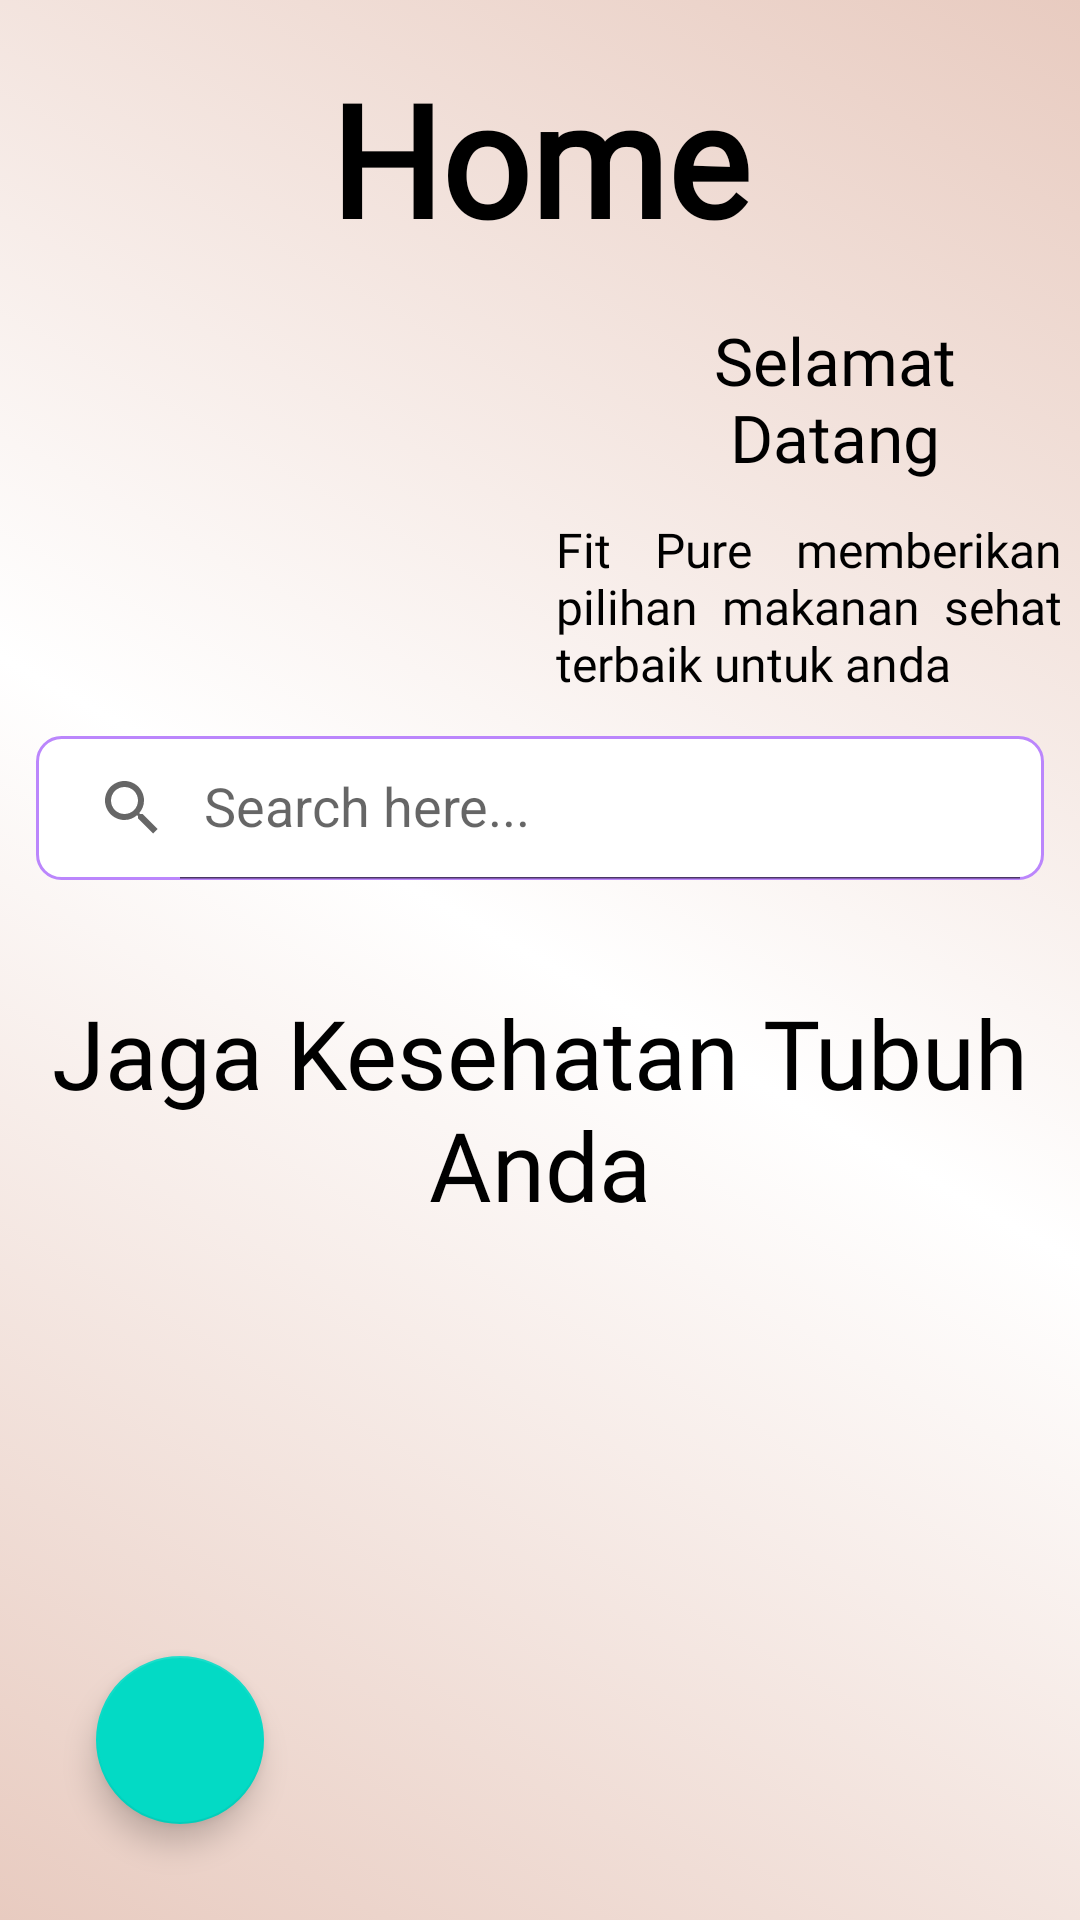

The Android layout XML behind this screen, and the referenced resources:
<!-- AndroidManifest.xml: application theme Theme.HealthyFood -->
<!-- res/layout/fragment_home.xml -->
<?xml version="1.0" encoding="utf-8"?>
<FrameLayout xmlns:android="http://schemas.android.com/apk/res/android"
    xmlns:tools="http://schemas.android.com/tools"
    android:layout_width="match_parent"
    android:layout_height="match_parent"
    xmlns:app="http://schemas.android.com/apk/res-auto"
    tools:context=".Activity.Fragment.HomeFragment"
    android:background="@drawable/gradient_bg"
    >

    <androidx.core.widget.NestedScrollView
        android:layout_width="match_parent"
        android:layout_height="match_parent">

        <RelativeLayout
            android:layout_width="match_parent"
            android:layout_height="match_parent"
            android:orientation="vertical"
            android:padding="6dp"
            android:id="@+id/rl_home"
            >

            <TextView
                android:id="@+id/tv_title"
                android:layout_width="match_parent"
                android:layout_height="wrap_content"
                android:text="Home"
                android:textStyle="bold"
                android:layout_centerHorizontal="true"
                android:layout_marginTop="12dp"
                android:layout_marginBottom="12dp"
                android:gravity="center_horizontal"
                android:textColor="@color/black"
                android:textSize="52dp"
                android:fontFamily="@font/always_in_my_heart"/>

            <ImageView
                android:id="@+id/iv_homepage"
                android:layout_width="197dp"
                android:layout_height="120dp"
                android:layout_below="@+id/tv_title"
                android:layout_marginTop="10dp"
                android:layout_marginBottom="10dp"
                android:src="@drawable/homepage" />

            <TextView
                android:id="@+id/tv_welcome"
                android:layout_width="157dp"
                android:layout_height="wrap_content"
                android:layout_below="@+id/tv_title"
                android:layout_centerHorizontal="true"
                android:layout_marginTop="6dp"
                android:textColor="@color/black"
                android:layout_marginBottom="6dp"
                android:layout_toRightOf="@+id/iv_homepage"
                android:fontFamily="@font/unfolding_free"
                android:gravity="center_horizontal"
                android:text="Selamat Datang"
                android:textSize="22dp"/>

            <TextView
                android:layout_width="match_parent"
                android:layout_height="wrap_content"
                android:layout_below="@+id/tv_welcome"
                android:layout_centerHorizontal="true"
                android:layout_marginTop="6dp"
                android:textColor="@color/black"
                android:layout_marginLeft="-18dp"
                android:layout_marginBottom="6dp"
                android:textAlignment="textStart"
                android:justificationMode="inter_word"
                android:layout_toRightOf="@+id/iv_homepage"
                android:fontFamily="@font/montserrat_regular"
                android:text="Fit Pure memberikan pilihan makanan sehat terbaik untuk anda"
                android:textSize="16dp"/>

            <androidx.appcompat.widget.SearchView
                android:id="@+id/sv_food"
                android:layout_width="match_parent"
                android:layout_height="wrap_content"
                android:layout_below="@id/iv_homepage"
                android:background="@drawable/search_view_bg"
                android:layout_margin="6dp"
                app:queryHint="Search here..."
                app:iconifiedByDefault="false" />

            <androidx.recyclerview.widget.RecyclerView
                android:id="@+id/rv_food"
                android:layout_width="match_parent"
                android:layout_height="wrap_content"
                tools:listitem="@layout/list_food"
                tools:itemCount="10"
                android:layout_below="@+id/sv_food"
                />

            <TextView
                android:layout_width="match_parent"
                android:layout_height="wrap_content"
                android:text="Jaga Kesehatan Tubuh Anda"
                android:fontFamily="@font/chocolate_covered_raindrops_bold"
                android:textSize="32dp"
                android:gravity="center_horizontal"
                android:textColor="@color/black"
                android:layout_marginTop="30dp"
                android:layout_below="@+id/rv_food"/>

        </RelativeLayout>

    </androidx.core.widget.NestedScrollView>

    <RelativeLayout
        android:layout_width="match_parent"
        android:layout_height="match_parent">

        <ProgressBar
            android:id="@+id/progressBar"
            android:layout_width="wrap_content"
            android:layout_height="wrap_content"
            android:layout_centerInParent="true"
            android:visibility="gone"
            />

        <com.google.android.material.floatingactionbutton.FloatingActionButton
            android:id="@+id/fab_tambah"
            android:layout_width="wrap_content"
            android:layout_height="wrap_content"
            android:layout_alignParentBottom="true"
            android:layout_alignParentLeft="true"
            android:layout_margin="32dp"
            android:src="@drawable/ic_add"
            app:tint="@null"/>

    </RelativeLayout>

</FrameLayout>
<!-- res/layout/list_food.xml (included above) -->
<?xml version="1.0" encoding="utf-8"?>
<androidx.cardview.widget.CardView xmlns:android="http://schemas.android.com/apk/res/android"
    android:layout_width="match_parent"
    android:layout_height="wrap_content"
    xmlns:app="http://schemas.android.com/apk/res-auto"
    android:layout_margin="6dp"
    android:id="@+id/cvFood"
    app:cardBackgroundColor="@android:color/transparent"
    app:cardElevation="0dp"
    >

    <RelativeLayout
        android:layout_width="match_parent"
        android:layout_height="wrap_content"
        android:orientation="vertical"
        android:padding="6dp"
        android:background="@drawable/recylerview_bg"
        >

        <TextView
            android:id="@+id/tv_id"
            android:layout_width="wrap_content"
            android:layout_height="wrap_content"
            android:text="ID"
            android:textSize="21sp"
            android:visibility="gone"
            />

        <TextView
            android:id="@+id/tv_nama"
            android:layout_width="match_parent"
            android:layout_height="wrap_content"
            android:text="Name"
            android:layout_alignParentTop="true"
            android:layout_marginStart="12dp"
            android:layout_marginEnd="12dp"
            android:layout_marginTop="30dp"
            android:layout_marginBottom="6dp"
            android:layout_toEndOf="@+id/iv_food"
            android:textColor="@android:color/black"
            android:textSize="26sp"
            android:fontFamily="@font/montserrat_regular"
            android:layout_marginLeft="150dp"
            android:layout_toRightOf="@+id/iv_food"
            />

        <TextView
            android:id="@+id/tv_kalori"
            android:layout_width="match_parent"
            android:layout_height="wrap_content"
            android:text="Kalori"
            android:textColor="@android:color/black"
            android:textSize="20sp"
            android:fontFamily="@font/montserrat_regular"
            android:layout_marginStart="12dp"
            android:layout_toRightOf="@+id/iv_food"
            android:layout_below="@+id/tv_nama"
            />

        <ImageView
            android:id="@+id/iv_food"
            android:layout_width="150dp"
            android:layout_height="150dp"
            android:layout_alignParentTop="true"
            android:layout_alignParentLeft="true"
            android:scaleType="centerCrop"
            android:layout_alignParentStart="true"
            android:padding="16dp"
            android:src="@drawable/ic_person"
            />

        <ImageButton
            android:id="@+id/btn_add"
            android:layout_width="30dp"
            android:layout_height="30dp"
            android:layout_alignParentRight="true"
            android:layout_below="@+id/tv_kalori"
            android:background="@drawable/roundcorner"
            android:src="@drawable/ic_add"
            android:layout_marginRight="6dp"/>

    </RelativeLayout>

</androidx.cardview.widget.CardView>
<!-- resources referenced by this layout -->
<resources>
  <!-- drawable gradient_bg (drawable) -->
  <?xml version="1.0" encoding="utf-8"?>
  <selector xmlns:android="http://schemas.android.com/apk/res/android">
      <item>
          <shape>
              <gradient
                  android:startColor="#E8CBC0"
                  android:centerColor="#ffff"
                  android:endColor="#E8CBC0"
                  android:type="linear"
                  android:angle="45"
                  />
          </shape>
      </item>
  </selector>
  <!-- drawable recylerview_bg (drawable-v24) -->
  <?xml version="1.0" encoding="utf-8"?>
  <shape xmlns:android="http://schemas.android.com/apk/res/android"
      android:shape="rectangle">
      <corners
          android:radius="12dp"
          />
      <solid
          android:color="@color/white"
          ></solid>
  
      <stroke android:width="2dp"
          android:color="#434141"
          />
  
  </shape>
  <!-- drawable search_view_bg (drawable) -->
  <?xml version="1.0" encoding="utf-8"?>
  <shape xmlns:android="http://schemas.android.com/apk/res/android">
  
      <corners
          android:radius="8dp"
          />
      <stroke
          android:color="@color/purple_200"
          android:width="1dp"/>
  
      <gradient
          android:startColor="@color/white"
          android:endColor="@color/white"/>
  
  
  </shape>
  <style name="Theme.HealthyFood" parent="Theme.MaterialComponents.DayNight.DarkActionBar">
          
          <item name="colorPrimary">@color/purple_500</item>
          <item name="colorPrimaryVariant">@color/purple_700</item>
          <item name="colorOnPrimary">@color/white</item>
          
          <item name="colorSecondary">@color/teal_200</item>
          <item name="colorSecondaryVariant">@color/teal_700</item>
          <item name="colorOnSecondary">@color/black</item>
          
          <item name="android:statusBarColor">?attr/colorPrimaryVariant</item>
          
      </style>
  <!-- not gathered from this repository: default colours our renderer supplied (Android Studio template values) -->
  <color name="purple_200">#FFBB86FC</color>
  <color name="purple_500">#FF6200EE</color>
  <color name="purple_700">#FF3700B3</color>
  <color name="teal_200">#FF03DAC5</color>
  <color name="teal_700">#FF018786</color>
  <color name="black">#FF000000</color>
  <color name="white">#FFFFFFFF</color>
</resources>
